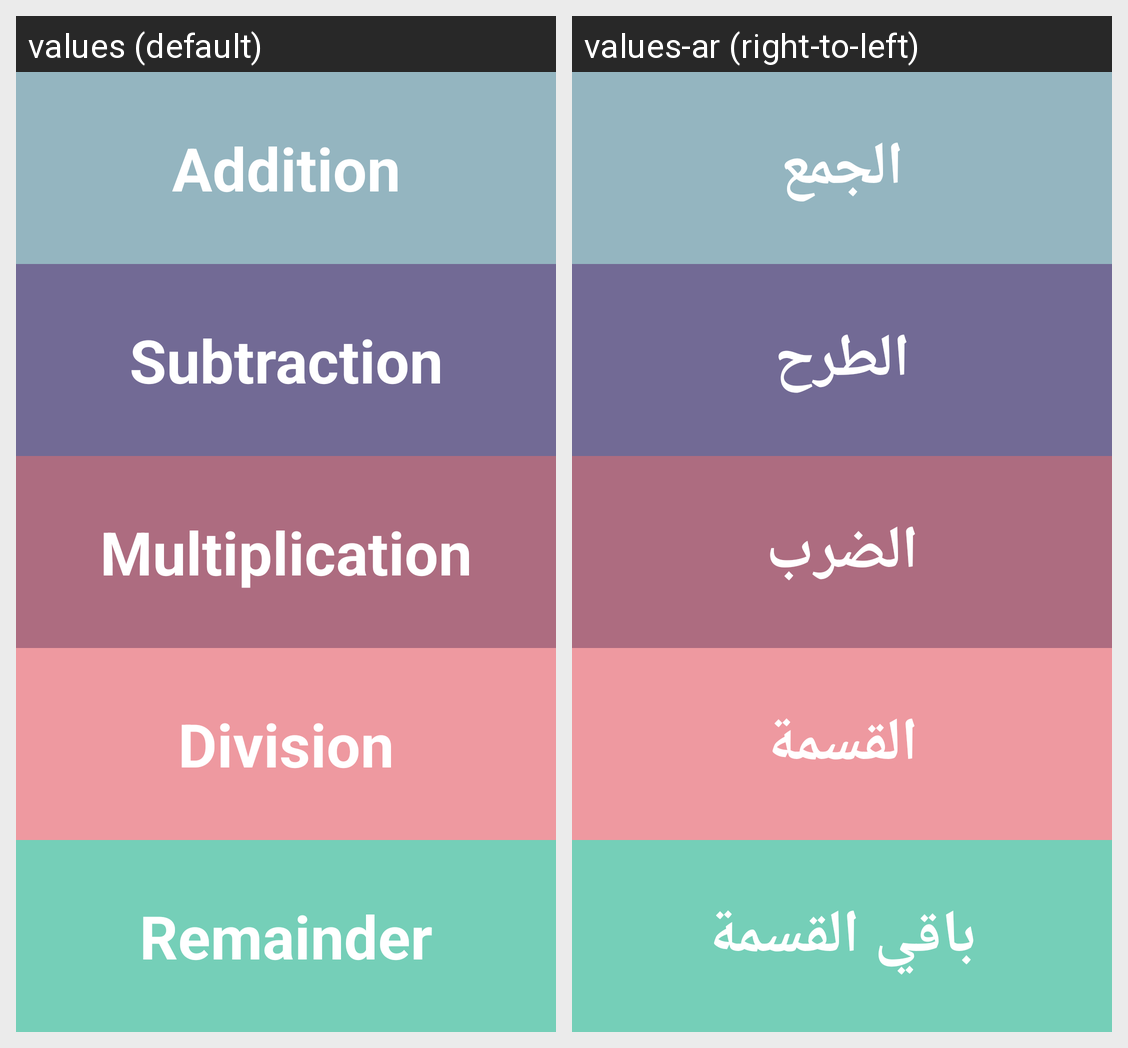

Translations of the strings shown on this Android screen, per locale in the grid:
Android screen res/layout/activity_main.xml rendered under 2 locales, left to right: values (default), values-ar (right-to-left). Device: Nexus 5 (rendered at 1080×1920; each locale shown at half size, 540×960, under a caption strip naming it); theme Theme.حَسّاب.
Strings drawn on this screen, with the default value and each locale's value (text and hints the layout hard-codes, and strings that could not be matched under every locale, appear in the picture but are not listed):

ar_label_addition_main
  values: Addition
  values-ar: الجمع

ar_label_subtraction_main
  values: Subtraction
  values-ar: الطرح

ar_label_multiplication_main
  values: Multiplication
  values-ar: الضرب

ar_label_division_main
  values: Division
  values-ar: القسمة

ar_label_division_reminder_main
  values: Remainder
  values-ar: باقي القسمة
